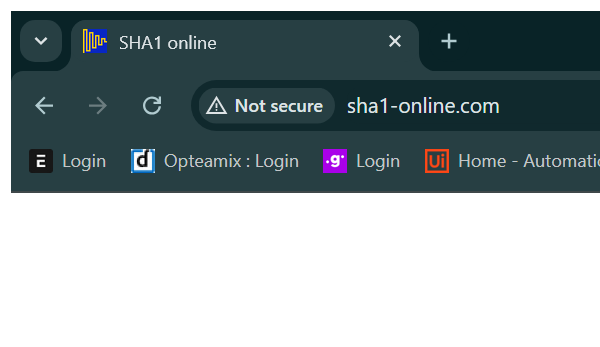
Task: Calculate the Client Security Hash and Gets the Client Information.
Workflow: SHA1_Close

Step 1: Attach Browser - SHA1-Online in window 'SHA1 online' (chrome.exe)
